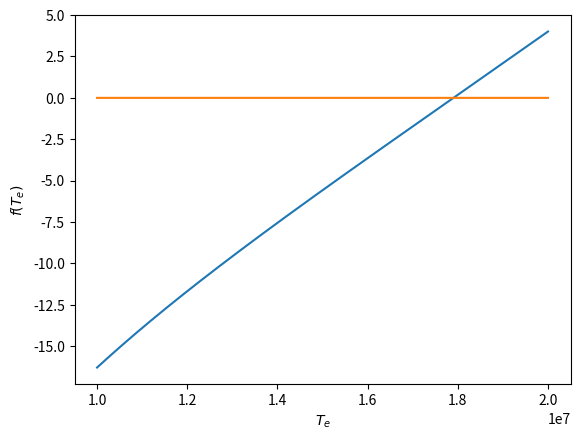

Source code (Python):
import matplotlib.pyplot as plt
import numpy as np

qlc = 1.64030517 * np.power(10., 11.)
q   = 2.7 * np.power(10., -10.)
lc  = 1.64603517 * np.power(10., -1.)
urc = 1
T_p = np.power(10., 9.)
T_g = np.power(10., 7.)

def e_temp(T):
    # return qlc*urc*np.power(T, 3./2.) * (T-T_g) / (T_p-T) - 1
    return q*urc*np.sqrt(T)*(T-T_g) - lc*(T_p/T - 1)

def zero(T):
    return 0*T

T_test = np.arange(10000000, 0.2*100000000, 1)

plt.plot(T_test, e_temp(T_test), label = 'electron temperature')
plt.plot(T_test, zero(T_test))
plt.xlabel('$T_e$')
plt.ylabel('$f(T_e)$')
plt.show()

